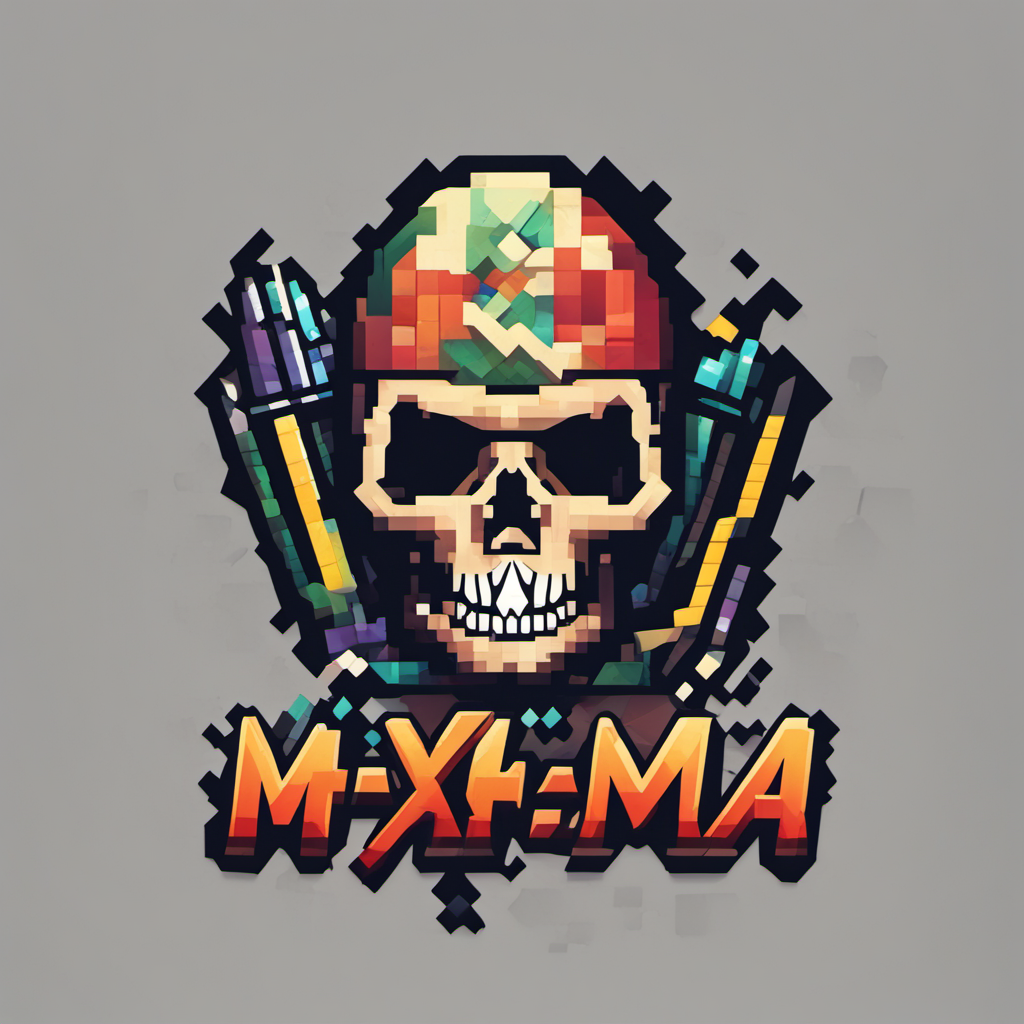
Generation parameters embedded in this image by ComfyUI (PNG 'prompt' text chunk: the API-format workflow graph, JSON):
{"4":{"inputs":{"ckpt_name":"sd_xl_base_1.0.safetensors"},"class_type":"CheckpointLoaderSimple"},"5":{"inputs":{"width":1024,"height":1024,"batch_size":1},"class_type":"EmptyLatentImage"},"6":{"inputs":{"text":"a pixel logo says \"MhxMa dead\"","clip":["4",1]},"class_type":"CLIPTextEncode"},"7":{"inputs":{"text":"","clip":["4",1]},"class_type":"CLIPTextEncode"},"10":{"inputs":{"add_noise":"enable","noise_seed":703980171707690,"steps":25,"cfg":8.0,"sampler_name":"euler","scheduler":"normal","start_at_step":0,"end_at_step":20,"return_with_leftover_noise":"enable","model":["4",0],"positive":["6",0],"negative":["7",0],"latent_image":["5",0]},"class_type":"KSamplerAdvanced"},"11":{"inputs":{"add_noise":"disable","noise_seed":0,"steps":25,"cfg":8.0,"sampler_name":"euler","scheduler":"normal","start_at_step":20,"end_at_step":10000,"return_with_leftover_noise":"disable","model":["12",0],"positive":["15",0],"negative":["16",0],"latent_image":["10",0]},"class_type":"KSamplerAdvanced"},"12":{"inputs":{"ckpt_name":"sd_xl_refiner_1.0.safetensors"},"class_type":"CheckpointLoaderSimple"},"15":{"inputs":{"text":"a pixel logo says \"MhxMa dead\"","clip":["12",1]},"class_type":"CLIPTextEncode"},"16":{"inputs":{"text":"","clip":["12",1]},"class_type":"CLIPTextEncode"},"17":{"inputs":{"samples":["11",0],"vae":["12",2]},"class_type":"VAEDecode"},"19":{"inputs":{"filename_prefix":"ComfyUI","images":["17",0]},"class_type":"SaveImage"}}